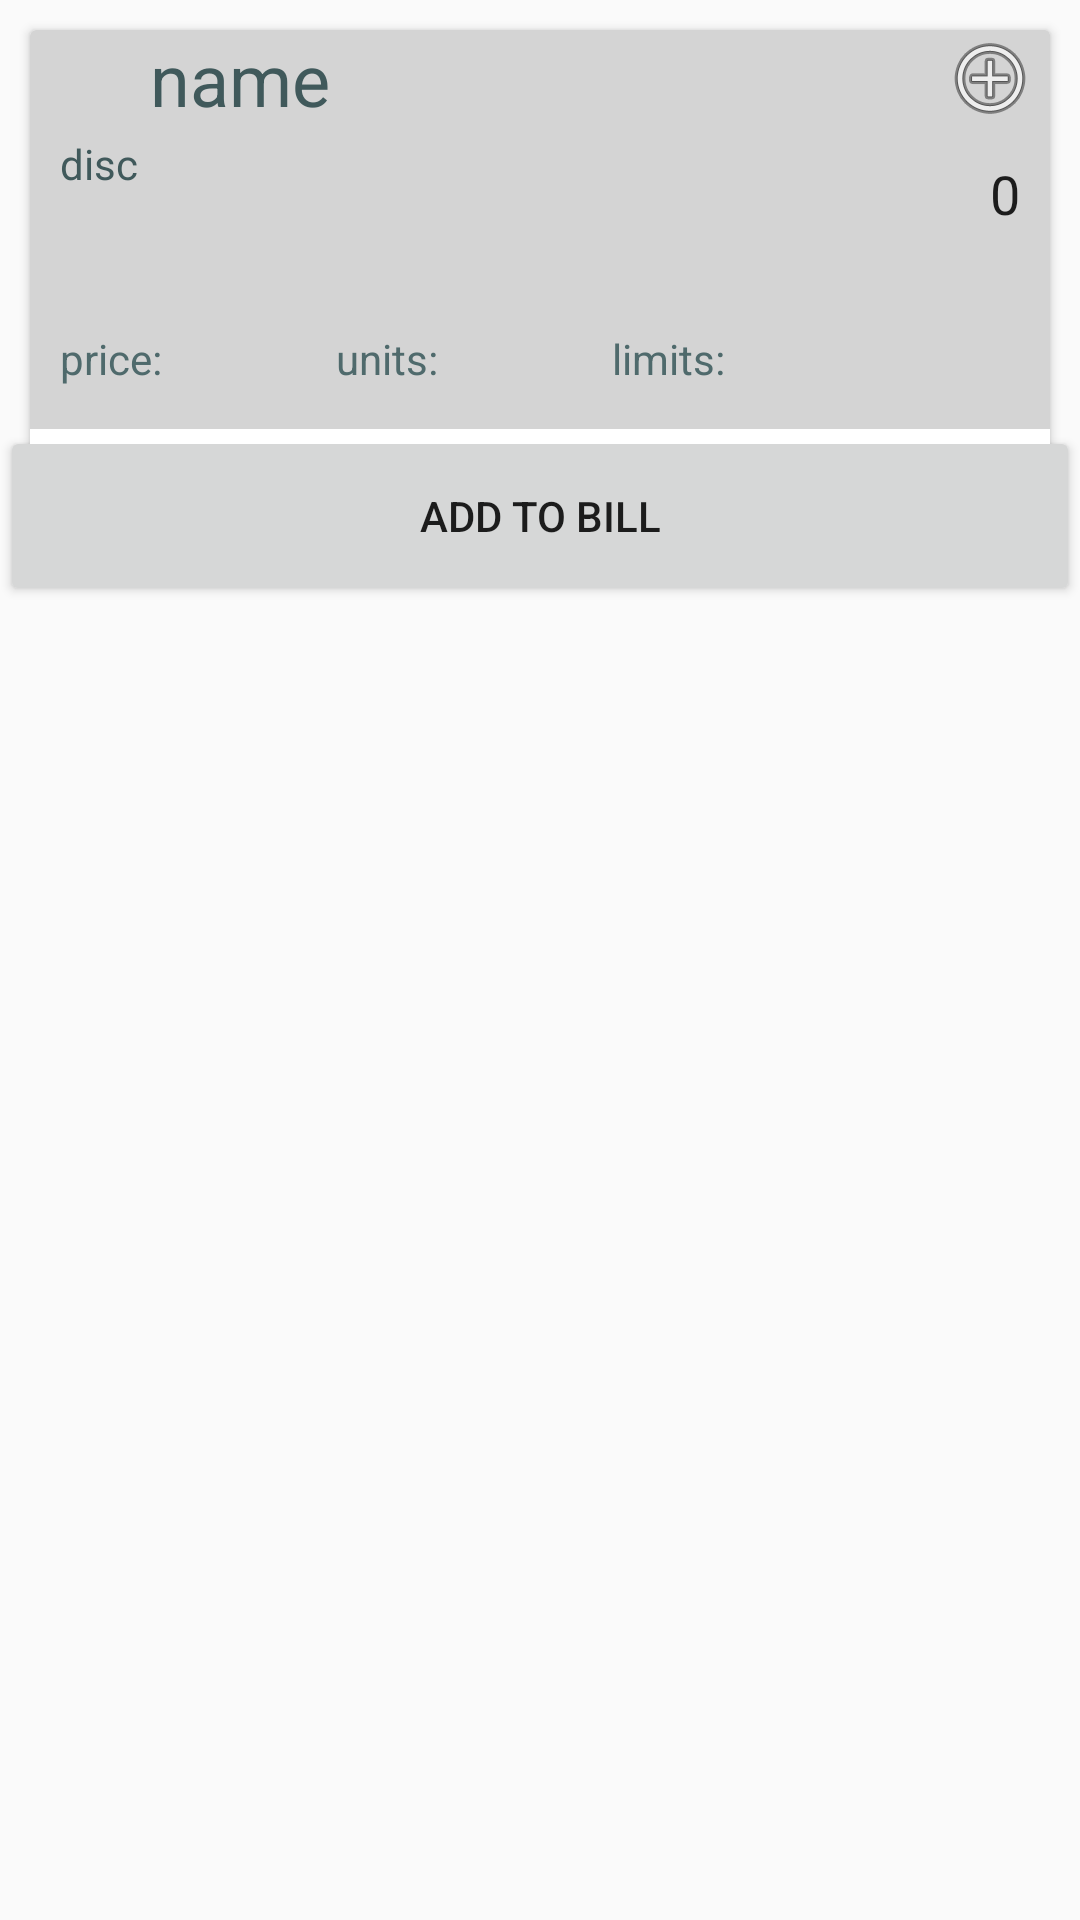

This screen was rendered from an Android layout file. Write that file and the resources it references.
<!-- AndroidManifest.xml: application theme AppTheme -->
<!-- res/layout/bill_layout.xml -->
<?xml version="1.0" encoding="utf-8"?>
<RelativeLayout xmlns:android="http://schemas.android.com/apk/res/android"
    xmlns:app="http://schemas.android.com/apk/res-auto"
    android:layout_width="match_parent"
    android:layout_height="wrap_content">

    <android.support.v7.widget.CardView
        android:layout_width="match_parent"
        android:layout_height="180dp"
        android:layout_margin="10dp"

        >


        <LinearLayout
            android:layout_width="match_parent"
            android:layout_height="133dp"
            android:layout_marginStart="300dp"
            android:background="#d4d4d4"
            android:orientation="vertical"

            >

            <ImageView
                android:id="@+id/_imgBtn_add_BillLayout"
                android:layout_width="match_parent"
                android:layout_height="wrap_content"
                android:background="#d4d4d4"

                app:srcCompat="@android:drawable/ic_menu_add" />

            <EditText
                android:id="@+id/itemsET_BillLayout"
                android:layout_width="match_parent"
                android:layout_height="45dp"
                android:background="@drawable/btn_backgroud"
                android:ems="10"
                android:inputType="number"
                android:paddingStart="20dp"
                android:text="0" />

            <ImageView
                android:id="@+id/imgBtn_minus_BillLayout"
                android:layout_width="match_parent"
                android:layout_height="50dp"
                android:background="#d4d4d4"
                android:paddingTop="7dp"

                android:paddingBottom="7dp"
                app:srcCompat="@drawable/minus" />
        </LinearLayout>

        <LinearLayout
            android:id="@+id/product_Layout"
            android:layout_width="300dp"
            android:layout_height="133dp"
            android:layout_alignParentStart="true"
            android:layout_alignParentTop="true"
            android:background="#d4d4d4"
            android:orientation="vertical">

            <TextView
                android:id="@+id/name_BillLayout"
                android:layout_width="match_parent"
                android:layout_height="30dp"
                android:paddingStart="40dp"
                android:text="@string/name"
                android:textColor="#40595b"
                android:textSize="24sp" />

            <TextView
                android:id="@+id/disc_BillLayout"
                android:layout_width="match_parent"
                android:layout_height="60dp"
                android:paddingStart="10dp"
                android:paddingTop="5dp"
                android:paddingEnd="10dp"
                android:paddingBottom="5dp"
                android:text="disc"
                android:textColor="#40595b" />

            <LinearLayout
                android:layout_width="match_parent"
                android:layout_height="wrap_content"
                android:layout_margin="10dp"
                android:orientation="horizontal">

                <TextView
                    android:id="@+id/price_BillLayout"
                    android:layout_width="wrap_content"
                    android:layout_height="wrap_content"
                    android:layout_weight="1"
                    android:text="price:"

                    android:textColor="#4f6a6c" />

                <TextView
                    android:id="@+id/units_BillLayout"
                    android:layout_width="wrap_content"
                    android:layout_height="wrap_content"
                    android:layout_weight="1"
                    android:text="units:"

                    android:textColor="#4f6a6c" />

                <TextView
                    android:id="@+id/limits_BillLayout"
                    android:layout_width="wrap_content"
                    android:layout_height="wrap_content"
                    android:layout_weight="1"
                    android:text="limits:"

                    android:textColor="#4f6a6c" />
            </LinearLayout>

            <FrameLayout
                android:layout_width="match_parent"
                android:layout_height="match_parent">

            </FrameLayout>

        </LinearLayout>

    </android.support.v7.widget.CardView>

    <Button
        android:id="@+id/btn_addToBill_BillLayout"
        android:layout_width="match_parent"
        android:layout_height="60dp"
        android:layout_alignParentStart="true"
        android:layout_alignParentTop="true"
        android:layout_marginTop="142dp"
        android:text="@string/addToBill" />

</RelativeLayout>
<!-- resources referenced by this layout -->
<resources>
  <string name="addToBill">add to bill</string>
  <string name="name">name</string>
  <style name="AppTheme" parent="Theme.AppCompat.Light.DarkActionBar">
          
          <item name="colorPrimary">#40595b</item>
          <item name="colorPrimaryDark">#2e4143</item>
          <item name="colorAccent">#69b4e2</item>
      </style>
</resources>
